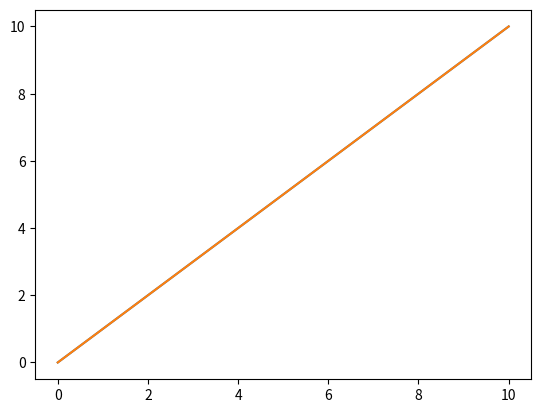

Source code (Python): (Note: this script raises an exception after producing the figure.)
#>>>RUN: I3S2.1-runcell01

import numpy as np

#>>>RUN: I3S2.1-runcell02

import matplotlib.pyplot as plt

x = np.linspace(0,10,10)
y = np.linspace(0,10,10)
plt.plot(x,y)
plt.show()

#>>>RUN: I3S2.1-runcell03

#>>>RUN IMPORT AND SET RESOLUTION AND FIGURE SIZE
import numpy as np
import matplotlib.pyplot as plt

#set plot resolution
%config InlineBackend.figure_format = 'retina'

#set default figure size
plt.rcParams['figure.figsize'] = (9,6)

#>>>RUN: I3S2.1-runcell04

x = np.linspace(0,10,11)
y = np.linspace(0,10,11)
plt.plot(x,y)
plt.show()

#>>>RUN: I3S2.2-runcell01
import numpy as np

A = [1,2,3,4,5]
A_array = np.array(A)

print('A:',A)
print('A is a list:', type(A))
print()

print('A_array:',A_array)
print('A_array is an array:', type(A_array))

#>>>RUN: I3S2.2-runcell02
import numpy as np

B = np.linspace(0,10,11)

print('print B:',B)
print('type:',type(B))
print('shape:',B.shape)

#>>>RUN: I3S2.2-runcell03
import numpy as np

C = np.array([[1,2,3],[4,5,6]])

print('print C:')
print(C)
print('shape:',C.shape)
print()

#OR TRY 
M_1D = np.array([1,2,3,4,5,6])
M_2D = np.reshape(M_1D, (2, 3))

print('print M_2D:')
print(M_2D)
print('shape:',M_2D.shape)

#>>>PROBLEM: I3S2.2.1
# Use this cell for drafting and checking your solution,
# then submit it on MITx to be graded.

A = 0

#TEST
#Note, we typically will not include a line of code to test your output
#This is something you must do on your own
print(A.shape)

#>>>PROBLEM: I3S2.2.2
# Use this cell for drafting and checking your solution,
# then submit it on MITx to be graded.

B = 0

#Try applying B.T to see that it matches your previous answer for A

#>>>PROBLEM: I3S2.2.3
# Use this cell for drafting and checking your solution,
# then submit it on MITx to be graded.

C = 0

#>>>RUN: I3S2.2-runcell04

x31 = np.array([[1],[5],[3]])
x13 = np.array([[1,5,3]])
x3 = np.array([1,5,3])

print('x31')
print(x31)
print()

print('x13')
print(x13)
print()

print('x3')
print(x3)
print()

print('x13.T (should equal x31)')
print(x13.T)
print()

print('x3.T (will not equal x31)')
print(x3.T)
print()

#>>>PROBLEM: I3S2.3.1
# Use this cell for drafting your solution (if desired),
# then enter your solution in the interactive problem online to be graded.

pass

#>>>PROBLEM: I3S2.3.2
# Use this cell for drafting your solution (if desired),
# then enter your solution in the interactive problem online to be graded.

pass

#>>>PROBLEM: I3S2.3.3
# Use this cell for drafting your solution (if desired),
# then enter your solution in the interactive problem online to be graded.

pass

#>>>PROBLEM: I3S2.4.1
# Use this cell for drafting your solution (if desired),
# then enter your solution in the interactive problem online to be graded.

pass

#>>>PROBLEM: I3S2.4.2
# Use this cell for drafting your solution (if desired),
# then enter your solution in the interactive problem online to be graded.

pass

#>>>PROBLEM: I3S2.4.3
# Use this cell for drafting your solution (if desired),
# then enter your solution in the interactive problem online to be graded.

pass

#>>>PROBLEM: I3S2.4.4
# Use this cell for drafting your solution (if desired),
# then enter your solution in the interactive problem online to be graded.

pass

#>>>PROBLEM: I3S2.4.5
# Use this cell for drafting your solution (if desired),
# then enter your solution in the interactive problem online to be graded.

pass

#>>>PROBLEM: I3S2.4.6
# Use this cell for drafting your solution (if desired),
# then enter your solution in the interactive problem online to be graded.

pass

#>>>PROBLEM: I3S2.4.7
# Use this cell for drafting your solution (if desired),
# then enter your solution in the interactive problem online to be graded.

pass

#>>>PROBLEM: I3S2.4.8
# Use this cell for drafting your solution (if desired),
# then enter your solution in the interactive problem online to be graded.

pass

#>>>PROBLEM: I3S2.5.1
# Use this cell for drafting your solution (if desired),
# then enter your solution in the interactive problem online to be graded.

def rv(value_list):
    return 0 #YOUR CODE HERE

#>>>PROBLEM: I3S2.5.2
# Use this cell for drafting your solution (if desired),
# then enter your solution in the interactive problem online to be graded.

def cv(value_list):
    return 0 #YOUR CODE HERE

#>>>PROBLEM: I3S2.5.3
# Use this cell for drafting your solution (if desired),
# then enter your solution in the interactive problem online to be graded.

def length(col_v):
    return 0 #YOUR CODE HERE

#>>>PROBLEM: I3S2.5.4
# Use this cell for drafting your solution (if desired),
# then enter your solution in the interactive problem online to be graded.

def normalize(col_v):
    return 0 #YOUR CODE HERE

#>>>PROBLEM: I3S2.5.5
# Use this cell for drafting your solution (if desired),
# then enter your solution in the interactive problem online to be graded.

def index_final_col(A):
    return 0 #YOUR CODE HERE

#>>>RUN: I3S2.7-runcell01

# Some data points we want to fit a line to
import matplotlib.pyplot as plt

x = [1,2,3,4,5,6,7,8,9,10]
y = [1.2, 1.8, 2.2, 4.3, 5.6, 6.5, 7.2, 8.2, 8.8, 11.4]

plt.scatter(x, y) # show a scatter plot
plt.show()

#>>>RUN: I3S2.7-runcell02

import scipy as sp

print(sp.__version__)

#>>>RUN: I3S2.7-runcell03

import scipy.stats as stats

print("scipy.__version__ works:")

print(scipy.__version__)

print("stats.__version__ doesn't:")

print(stats.__version__)

#>>>RUN: I3S2.7-runcell04

import scipy.stats # our function was under scipy.stats
import numpy as np

x = [1,2,3,4,5,6,7,8,9,10]
y = [1.2, 1.8, 2.2, 4.3, 5.6, 6.5, 7.2, 8.2, 8.8, 11.4]

# here our data is two lists, so we use both the x and y inputs.
#we leave 'alternative' as its default
result = scipy.stats.linregress(x, y)

# we want to see the slope and intercept of the line
# these were in the 'slope' and 'intercept' attributes of a Linregressresult
m = result.slope 
b = result.intercept

# create a function for a straight line fit
#this multiplies elements of x by m, and adds b to each
y_predicted = m * np.array(x) + b

# now let's plot it together
plt.scatter(x,y)
plt.plot(x, y_predicted)
plt.show()

#>>>PRACTICE: I3S2.7.1

# Use this cell for drafting your solution (if desired),
# then enter your solution in the interactive problem online to be graded.
import scipy.stats

numbers = [1,2,3,4,5]

def calc_weighted_geometric_mean(x_vals):
    return 0

#OUTPUT
wgmean = calc_weighted_geometric_mean(numbers)
print('weighted geometric mean:',wgmean)